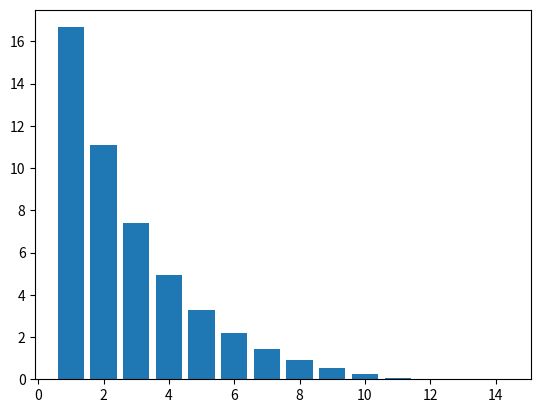

Write Python code to recreate this figure.
# -*- coding: utf-8 -*-
"""Untitled0.ipynb

Automatically generated by Colaboratory.

Original file is located at
    https://colab.research.google.com/<link-removed>
"""

import matplotlib.pyplot as plt
import numpy as np


xold = float(50)

def F(x):
  return (x**3) - x - 1

def Fprime(x):
  return 3*(x**2) - 1


epsilon = 1e-10

temp1 = []
temp2 = []

itr = 1

while F(xold) > epsilon:
  up = F(xold)
  down = Fprime(xold)
  div = up/down
  xnew = xold - div
  ae = abs( xnew-xold )
  rae = ae/xnew
  temp1.append(ae)
  temp2.append(itr)
  print( xold, up, down, xnew, ae, rae )
  itr = itr+1

  xold = xnew

x = np.array(temp2)
y = np.array(temp1)

plt.bar(x,y)
plt.show()